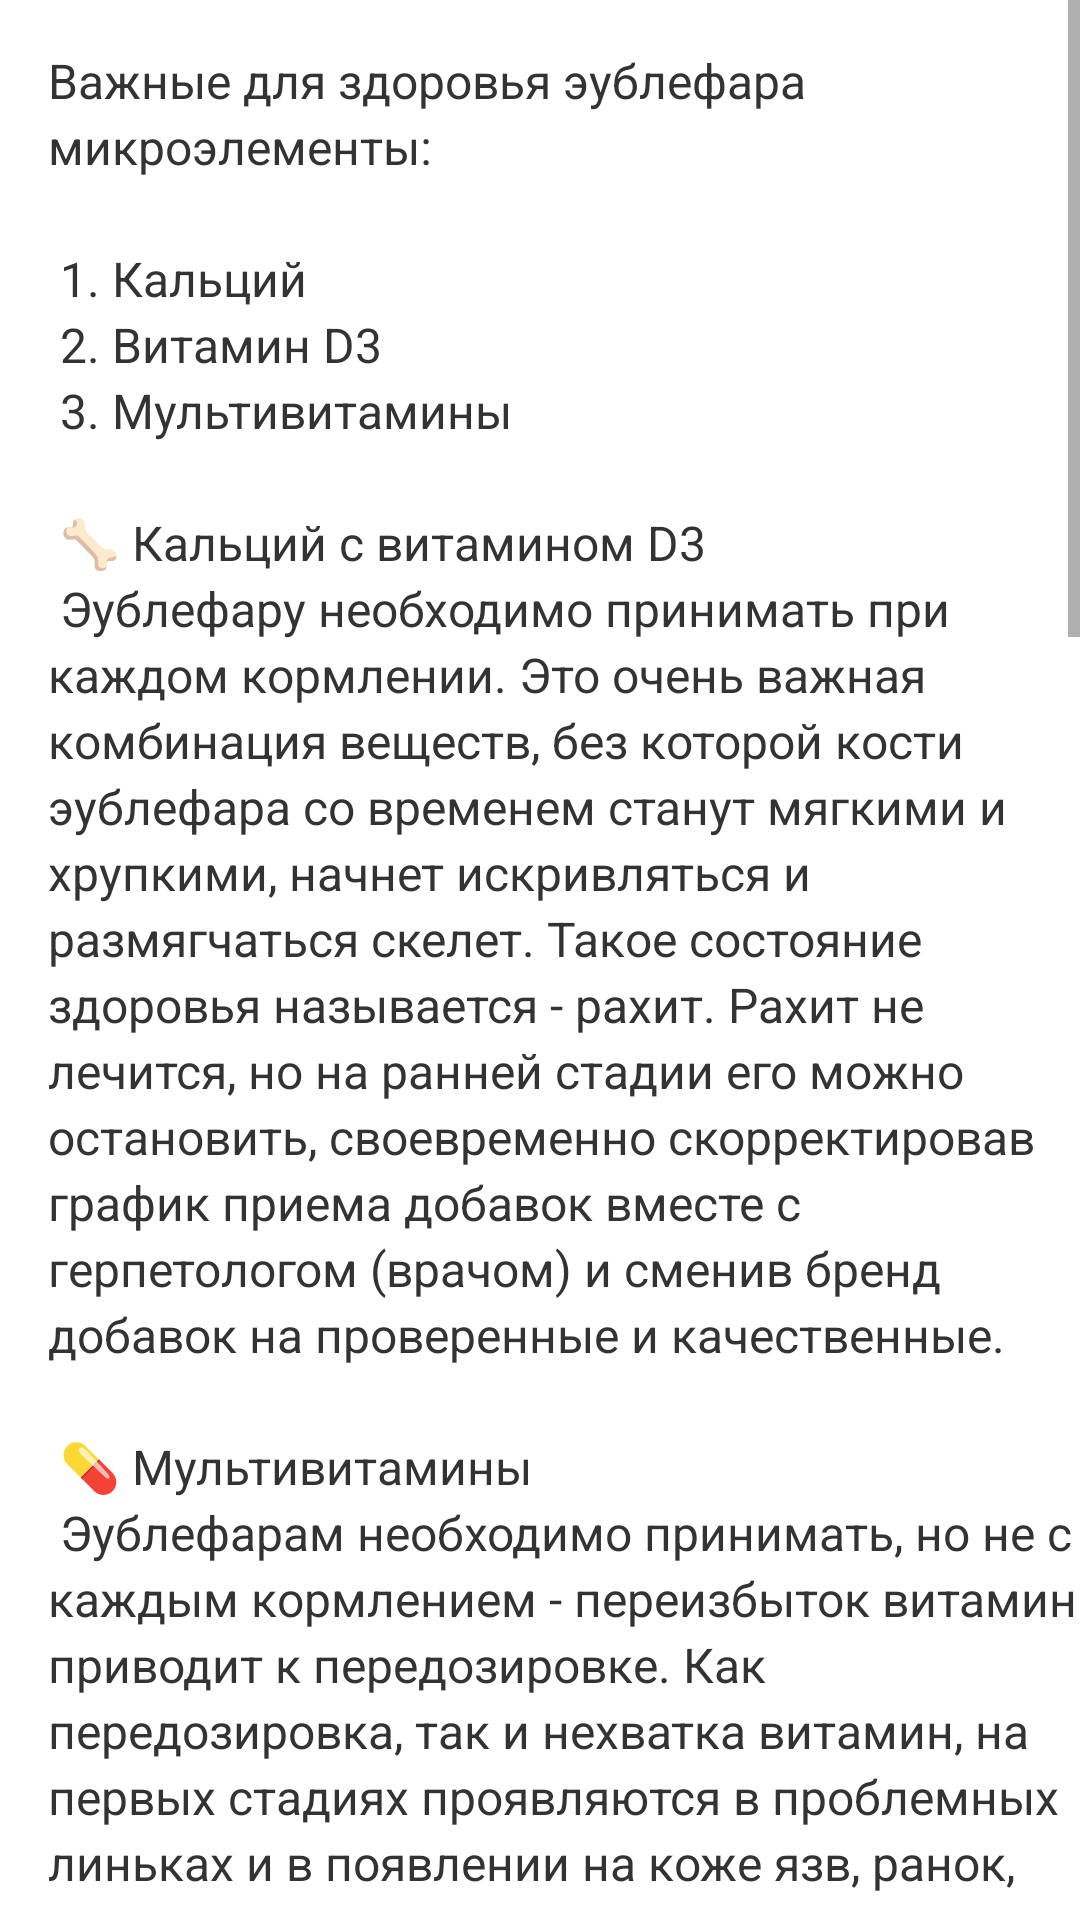

Layout XML and referenced resources for this Android screen:
<!-- AndroidManifest.xml: application theme Theme.GekkoLog -->
<!-- res/layout/fragment_additions.xml -->
<?xml version="1.0" encoding="utf-8"?>
<ScrollView xmlns:android="http://schemas.android.com/apk/res/android"
    xmlns:tools="http://schemas.android.com/tools"
    android:layout_width="match_parent"
    android:layout_height="match_parent"
    android:layout_marginTop="16dp"
    android:layout_marginBottom="72dp"
    tools:context=".ui.info.feed.AdditionsFragment">
    <LinearLayout
        android:layout_width="match_parent"
        android:layout_height="wrap_content"
        android:orientation="vertical">
        <TextView
            style="@style/info_text"
            android:text="@string/feed_additions_description">
        </TextView>
    </LinearLayout>
</ScrollView>
<!-- resources referenced by this layout -->
<resources>
  <string name="feed_additions_description">
          Важные для здоровья эублефара микроэлементы:\n\n
  
          1. Кальций\n
          2. Витамин D3\n
          3. Мультивитамины\n\n
  
          🦴 Кальций с витамином D3\n
          Эублефару необходимо принимать при каждом кормлении.
          Это очень важная комбинация веществ,
          без которой кости эублефара со временем станут мягкими и хрупкими,
          начнет искривляться и размягчаться скелет.
          Такое состояние здоровья называется - рахит.
          Рахит не лечится, но на ранней стадии его можно остановить,
          своевременно скорректировав график приема добавок вместе с герпетологом (врачом)
          и сменив бренд добавок на проверенные и качественные.\n\n
  
  
          💊 Мультивитамины\n
          Эублефарам необходимо принимать, но не с каждым кормлением -
          переизбыток витамин приводит к передозировке.
          Как передозировка, так и нехватка витамин,
          на первых стадиях  проявляются в проблемных линьках и в
          появлении на коже язв, ранок, сохнущих или мокнущих участков.
          Мультивитамины нужны эублефару, чтобы поддерживать органы и кожу здоровыми.\n\n
  
          Витамин А отвечает за качество кожи.
          Если его много или мало - кожа или мокнет или шелушится.
          Объемом и качеством витамин это регулируется.\n
          Также витамин А отвечает еще за внутренние органы,
          которые не видны глазу и тоже будут страдать при систематическом
          нарушении дозировок витамина А.\n
          Переизбыток витамина А подавляет витамин Д который отвечает за кости.
          Передозировка витамина А может привести к рахиту у молодых особей.\n\n
  
          Витамин Е необходим для развития мышечной массы.\n\n
          Витамины группы B необходимы для работы нервной системы, печени, почек,
          и других внутренних органов.\n\n
  
  
          🗓️Рекомендованный график кормления\n
          ✔️ Три кормления подряд по графику кормления по возрасту
          опыляете насекомых из банки «Кальций с D3»\n
          ✔️ на 4-е кормление опыляете насекомых порошком
          комплекс «Кальций с D3 + Мультивитамины»\n\n
  
          📝 Пример кормления для эублефара возрастом 7-11 месяцев:\n\n
  
          Кормление на 5-й день, значит:\n
          \t1. Кормление с Кальций с Д3\n
          - четыре дня без кормления\n
          \t2. Кормление с Кальций с Д3\n
          - четыре дня без кормления\n
          \t3. Кормление с Кальций с д3\n
          - четыре дня без кормления\n
          \t4. Кормление с Витаминами\n
          - четыре дня без кормления\n\n
          ⚠️ Некоторые заводчики придерживаются своих схем кормления добавками,
          смешивают их в своих пропорциях и дают по своему графику.
          Это допустимо и имеет место быть.
          Схема описанная выше - является рекомендацией.\n\n
  
          🔵 По желанию, есть возможность ставить в террариум миску с чистым кальцием
          (без витамина D3), но наличие в террариуме чистого кальция
          не исключает добавление в корм Кальция
          с D3 при каждом кормлении и чередование с витаминами.
          \n
      </string>
  <style name="info_text">
          <item name="android:layout_width">match_parent</item>
          <item name="android:layout_height">wrap_content</item>
          <item name="android:layout_marginLeft">16dp</item>
          <item name="android:layout_marginTop">16dp</item>
          <item name="android:textColor">#FF333333</item>
          <item name="android:textSize">16sp</item>
          <item name="android:singleLine">false</item>
          <item name="android:breakStrategy">simple</item>
          <item name="android:maxLines">100</item>
          <item name="android:lineSpacingExtra">3sp</item>
      </style>
  <color name="main_color">#FFF2B263</color>
  <color name="pinky">#FFF28585</color>
  <color name="black">#FF000000</color>
  <color name="main_color_secondary">#FF86A69D</color>
  <color name="pinky_less">#FFF2C6C2</color>
  <color name="gray_header">#4B4B4B</color>
</resources>
